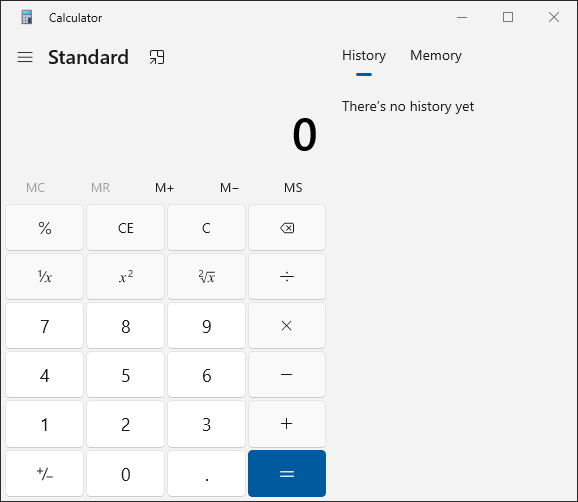
Workflow: Main

Step 1: Use Application: Calculator in window 'Calculator' (applicationframehost.exe)

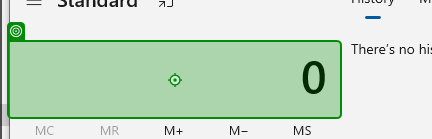
Step 2: type "22" into the text 'Display is 0' in window 'Calculator' (applicationframehost.exe)

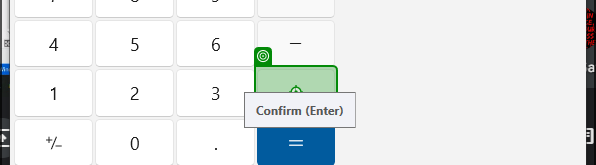
Step 3: click on the button 'Plus' in window 'Calculator' (applicationframehost.exe)

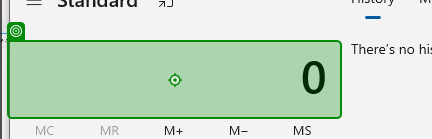
Step 4: type "22" into the text 'Display is 0' in window 'Calculator' (applicationframehost.exe)

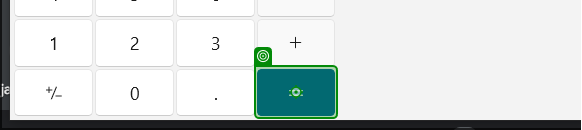
Step 5: click on the button 'Equals' in window 'Calculator' (applicationframehost.exe)
